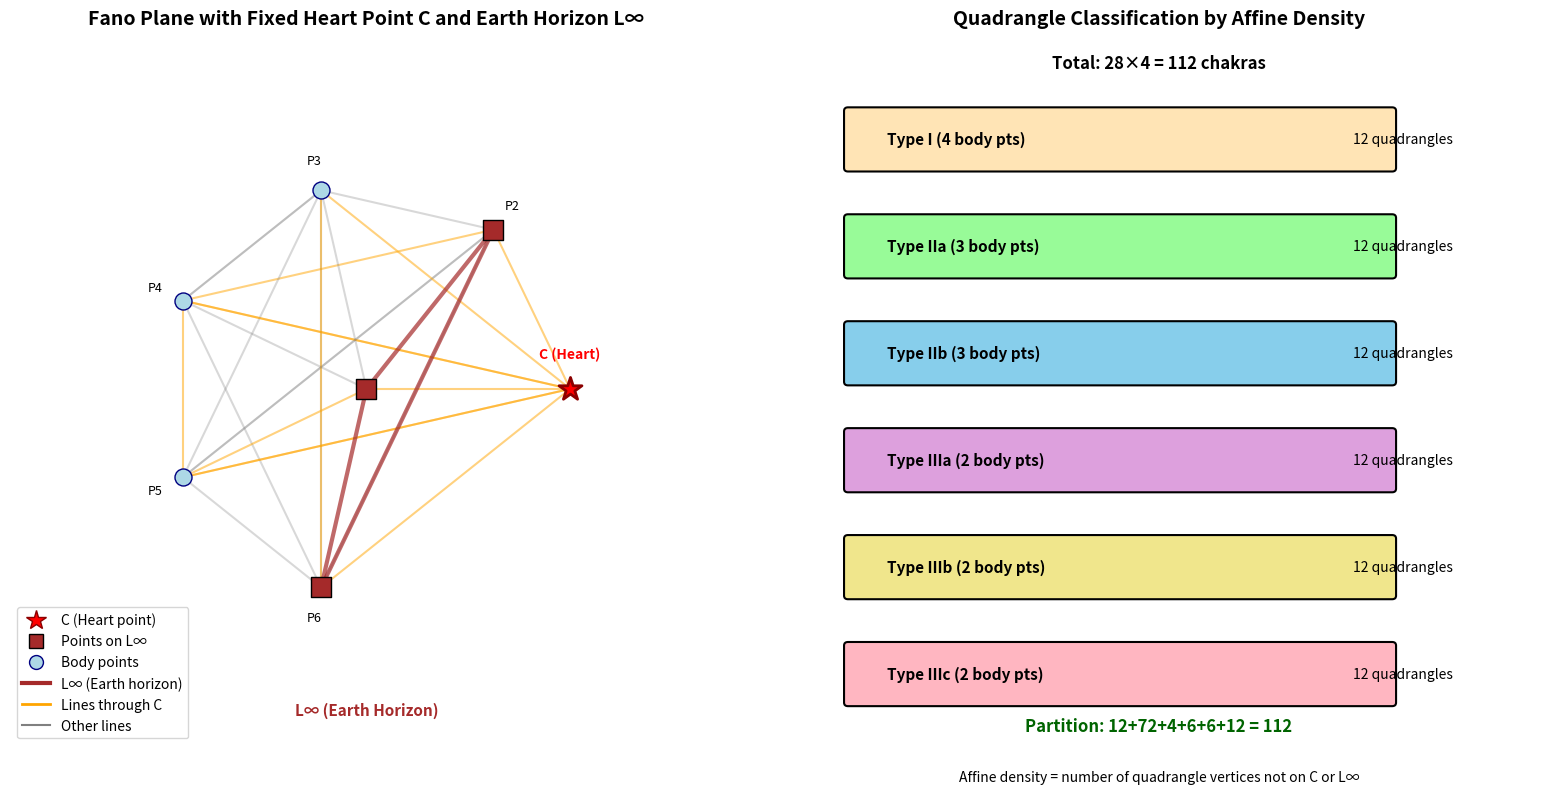

The script that saved this image:
import matplotlib.pyplot as plt
import numpy as np
from matplotlib.patches import Circle, Polygon, FancyBboxPatch
from matplotlib.lines import Line2D

# Set up the figure
fig, (ax1, ax2) = plt.subplots(1, 2, figsize=(16, 8))

# Define the 7 points of Fano plane in a symmetric arrangement
theta = np.linspace(0, 2*np.pi, 7, endpoint=False)
radius = 2
points = {
    'P0': (0, 0),  # center point
    'P1': (radius * np.cos(theta[0]), radius * np.sin(theta[0])),
    'P2': (radius * np.cos(theta[1]), radius * np.sin(theta[1])),
    'P3': (radius * np.cos(theta[2]), radius * np.sin(theta[2])),
    'P4': (radius * np.cos(theta[3]), radius * np.sin(theta[3])),
    'P5': (radius * np.cos(theta[4]), radius * np.sin(theta[4])),
    'P6': (radius * np.cos(theta[5]), radius * np.sin(theta[5]))
}

# Define the 7 lines of Fano plane (each line contains exactly 3 points)
lines = {
    'L1': ['P1', 'P2', 'P4'],
    'L2': ['P2', 'P3', 'P5'],
    'L3': ['P3', 'P4', 'P6'],
    'L4': ['P4', 'P5', 'P1'],
    'L5': ['P5', 'P6', 'P2'],
    'L6': ['P6', 'P1', 'P3'],
    'L7': ['P0', 'P1', 'P5'],  # Lines through center
    'L∞': ['P0', 'P2', 'P6'],  # Earth horizon line
    'L9': ['P0', 'P3', 'P4']
}

# Set C (Heart point) as P1 and L∞ as the line containing P0, P2, P6
C = 'P1'
L_infinity = 'L∞'
body_points = [p for p in points.keys() if p != C and p not in lines[L_infinity]]

# Function to draw Fano plane
def draw_fano(ax, highlight_C=True, highlight_L_inf=True):
    # Draw points
    for name, pos in points.items():
        if name == C and highlight_C:
            ax.scatter(*pos, s=300, c='red', marker='*', zorder=5, edgecolor='darkred', linewidth=2)
            ax.text(pos[0], pos[1]+0.3, 'C (Heart)', ha='center', fontsize=10, fontweight='bold', color='red')
        elif name in lines[L_infinity] and highlight_L_inf:
            ax.scatter(*pos, s=200, c='brown', marker='s', zorder=4, edgecolor='black', linewidth=1)
        else:
            ax.scatter(*pos, s=150, c='lightblue', edgecolor='navy', linewidth=1, zorder=3)
        
        if name != C:
            ax.text(pos[0]*1.15, pos[1]*1.15, name, ha='center', va='center', fontsize=9)
    
    # Draw lines
    for line_name, line_points in lines.items():
        if len(line_points) == 3:
            if line_name == L_infinity and highlight_L_inf:
                # Draw Earth horizon line specially
                p1, p2, p3 = [points[p] for p in line_points]
                ax.plot([p1[0], p2[0]], [p1[1], p2[1]], 'brown', linewidth=3, alpha=0.7)
                ax.plot([p2[0], p3[0]], [p2[1], p3[1]], 'brown', linewidth=3, alpha=0.7)
                ax.plot([p3[0], p1[0]], [p3[1], p1[1]], 'brown', linewidth=3, alpha=0.7)
                ax.text(0, -3.2, 'L∞ (Earth Horizon)', ha='center', fontsize=11, 
                       color='brown', fontweight='bold')
            else:
                # Draw other lines
                p1, p2, p3 = [points[p] for p in line_points]
                color = 'gray'
                alpha = 0.3
                if C in line_points:
                    color = 'orange'
                    alpha = 0.5
                ax.plot([p1[0], p2[0]], [p1[1], p2[1]], color, linewidth=1.5, alpha=alpha)
                ax.plot([p2[0], p3[0]], [p2[1], p3[1]], color, linewidth=1.5, alpha=alpha)
                ax.plot([p3[0], p1[0]], [p3[1], p1[1]], color, linewidth=1.5, alpha=alpha)

# Left panel: Fano plane with C and L∞ highlighted
ax1.set_title('Fano Plane with Fixed Heart Point C and Earth Horizon L∞', fontsize=14, fontweight='bold')
draw_fano(ax1)
ax1.set_xlim(-3.5, 3.5)
ax1.set_ylim(-3.5, 3.5)
ax1.set_aspect('equal')
ax1.axis('off')

# Right panel: Quadrangle type classification
ax2.set_title('Quadrangle Classification by Affine Density', fontsize=14, fontweight='bold')
ax2.set_xlim(0, 10)
ax2.set_ylim(0, 10)
ax2.axis('off')

# Define quadrangle types with colors
quad_types = {
    'Type I (4 body pts)': {'color': '#FFE4B5', 'count': 12, 'y': 8.5},
    'Type IIa (3 body pts)': {'color': '#98FB98', 'count': 12, 'y': 7},
    'Type IIb (3 body pts)': {'color': '#87CEEB', 'count': 12, 'y': 5.5},
    'Type IIIa (2 body pts)': {'color': '#DDA0DD', 'count': 12, 'y': 4},
    'Type IIIb (2 body pts)': {'color': '#F0E68C', 'count': 12, 'y': 2.5},
    'Type IIIc (2 body pts)': {'color': '#FFB6C1', 'count': 12, 'y': 1}
}

# Draw boxes for each type
box_width = 7
box_height = 0.8
for quad_type, props in quad_types.items():
    box = FancyBboxPatch((1, props['y']-box_height/2), box_width, box_height,
                         boxstyle="round,pad=0.05", 
                         facecolor=props['color'],
                         edgecolor='black',
                         linewidth=1.5)
    ax2.add_patch(box)
    ax2.text(1.5, props['y'], quad_type, va='center', fontsize=11, fontweight='bold')
    ax2.text(7.5, props['y'], f"{props['count']} quadrangles", va='center', fontsize=10)

# Add totals
ax2.text(5, 9.5, 'Total: 28×4 = 112 chakras', ha='center', fontsize=12, fontweight='bold')
ax2.text(5, 0.2, 'Partition: 12+72+4+6+6+12 = 112', ha='center', fontsize=12, 
         fontweight='bold', color='darkgreen')

# Add legend for left panel
legend_elements = [
    Line2D([0], [0], marker='*', color='w', markerfacecolor='red', markersize=15, 
           label='C (Heart point)', markeredgecolor='darkred'),
    Line2D([0], [0], marker='s', color='w', markerfacecolor='brown', markersize=10, 
           label='Points on L∞', markeredgecolor='black'),
    Line2D([0], [0], marker='o', color='w', markerfacecolor='lightblue', markersize=10, 
           label='Body points', markeredgecolor='navy'),
    Line2D([0], [0], color='brown', linewidth=3, label='L∞ (Earth horizon)'),
    Line2D([0], [0], color='orange', linewidth=2, label='Lines through C'),
    Line2D([0], [0], color='gray', linewidth=1.5, label='Other lines')
]
ax1.legend(handles=legend_elements, loc='lower left', bbox_to_anchor=(0, 0))

# Add note about affine density
ax2.text(5, -0.5, 'Affine density = number of quadrangle vertices not on C or L∞', 
         ha='center', fontsize=10, style='italic')

plt.tight_layout()
plt.savefig('fano_chakra_partition.png', dpi=300, bbox_inches='tight')
plt.show()